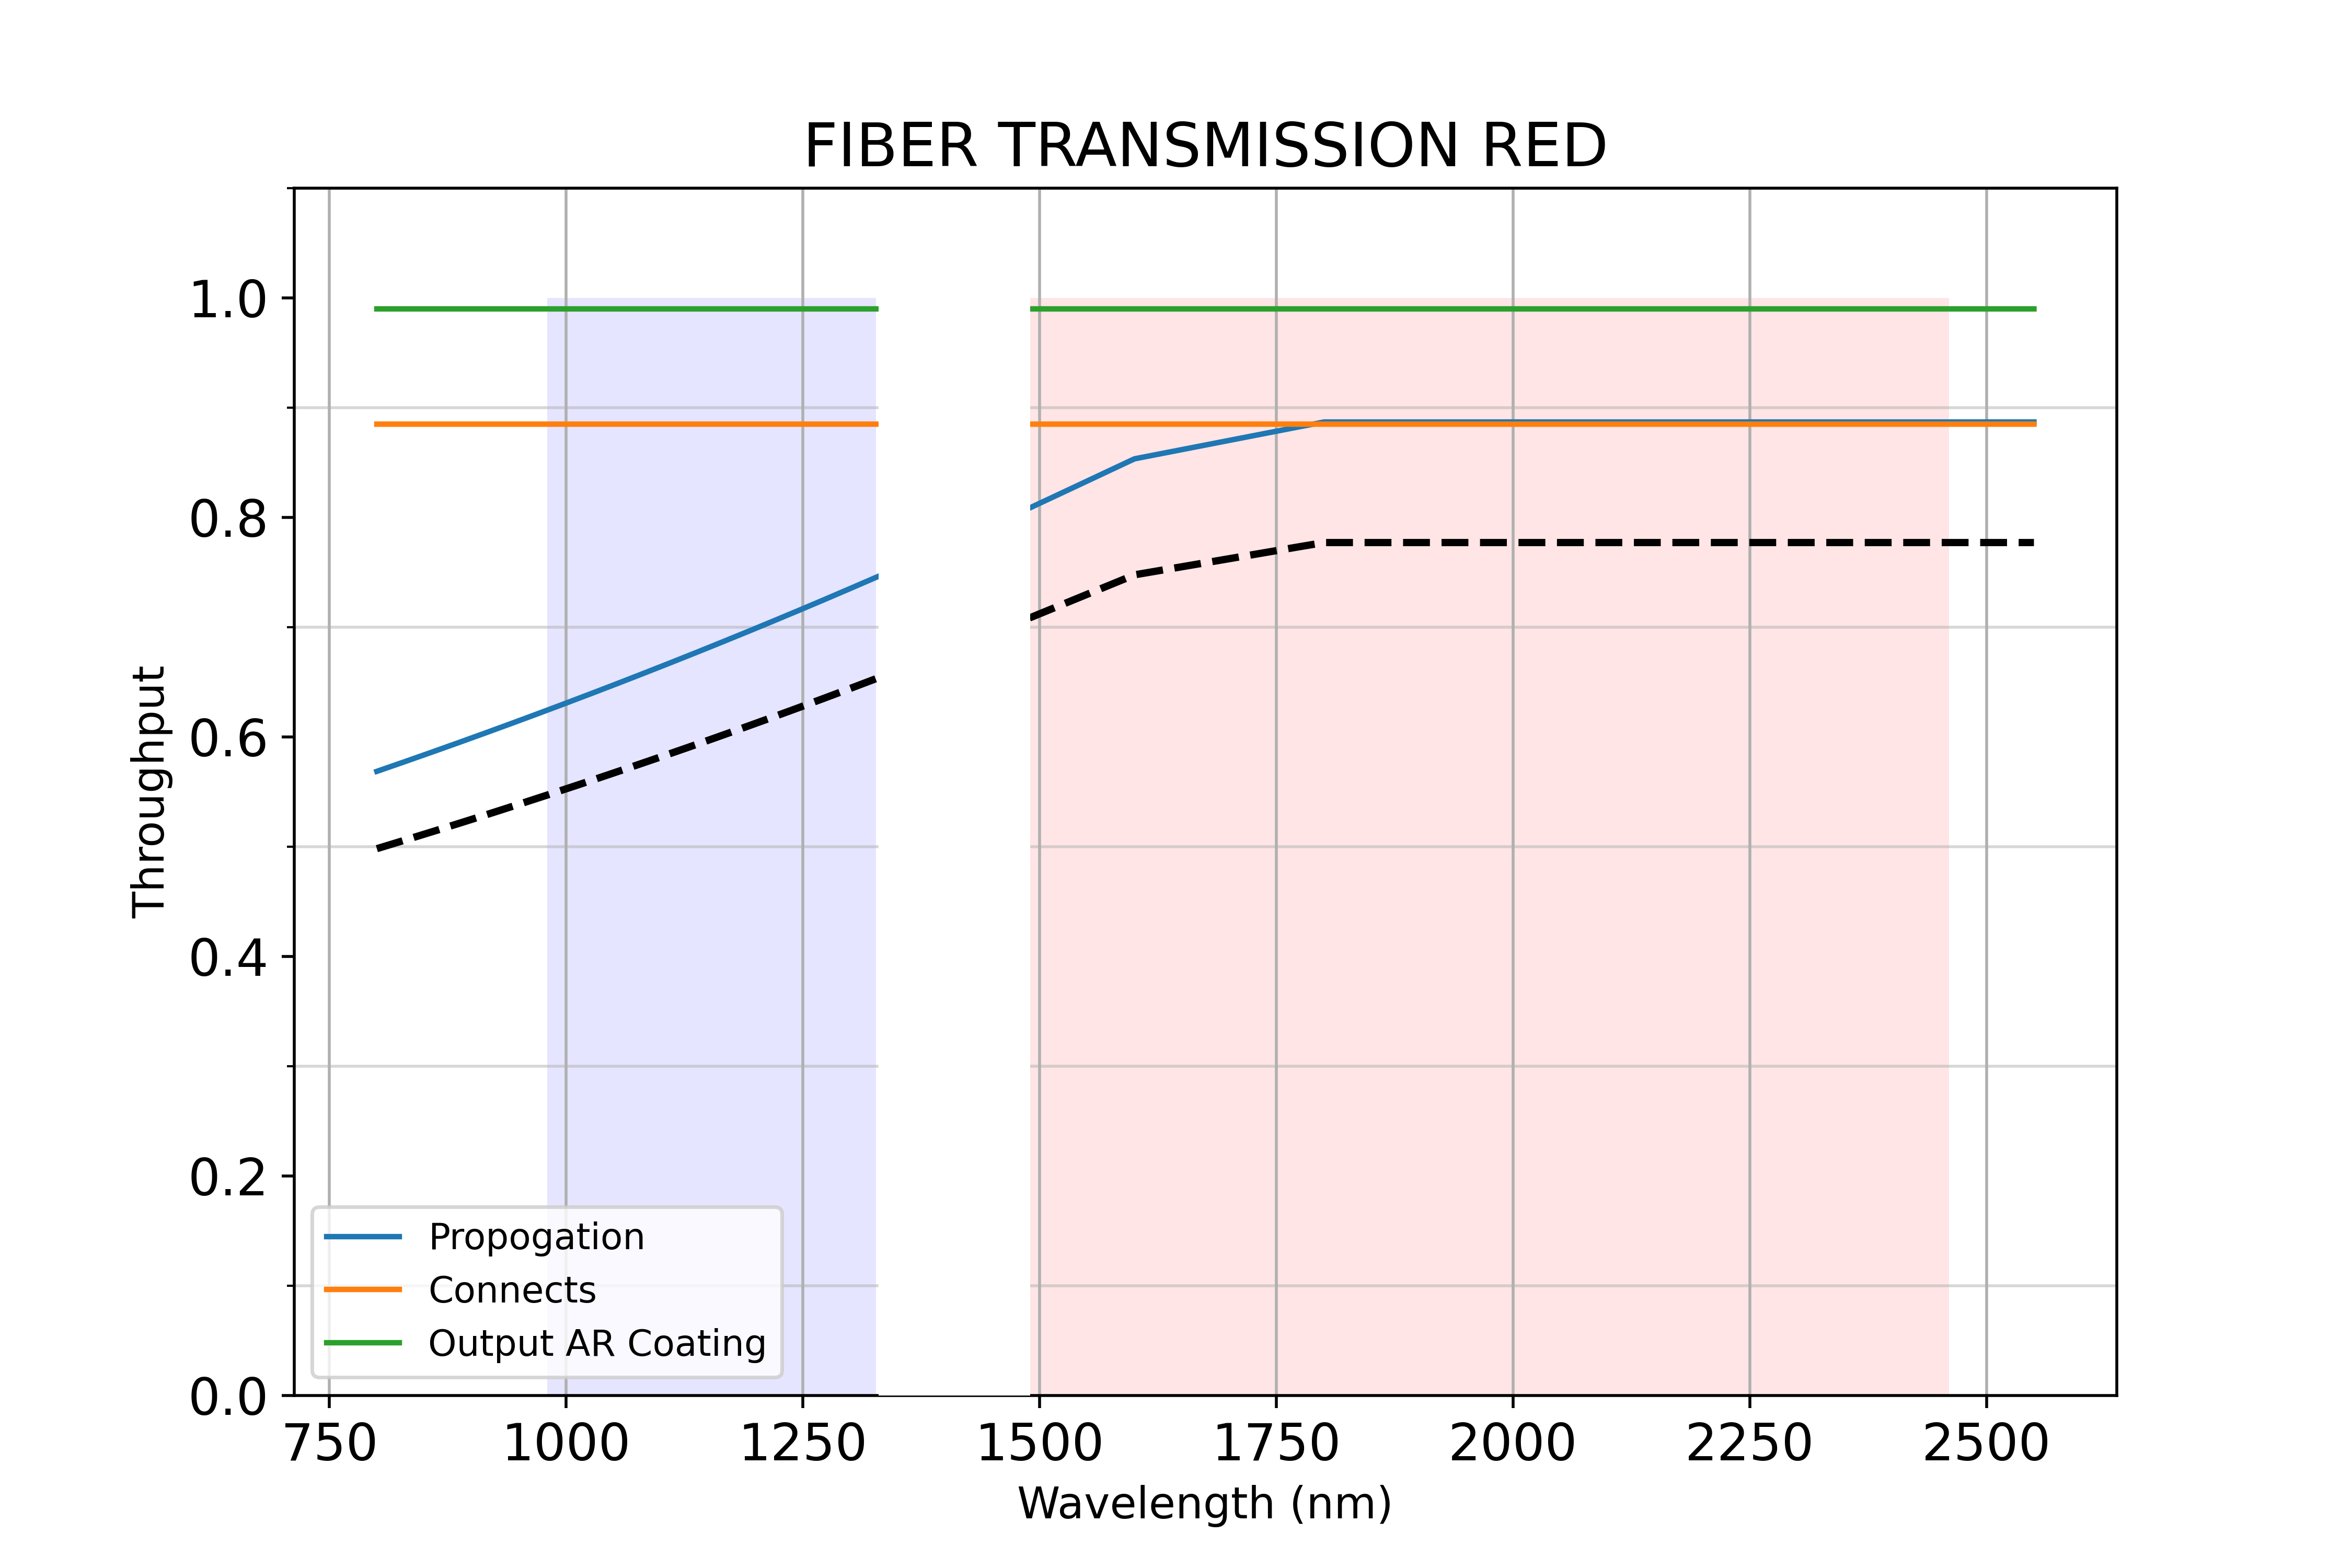

Values plotted in this chart, from the file beside it:
# wavelength (nm), transmission (I/F)
8.000000000000000444e-01, 4.982280912257212035e-01
8.000499999999999279e-01, 4.982411201663806133e-01
8.000999999999999224e-01, 4.982541494017111994e-01
8.001499999999999169e-01, 4.982671789317169031e-01
8.001999999999998003e-01, 4.982802087564053850e-01
8.002499999999997948e-01, 4.982932388757806419e-01
8.002999999999996783e-01, 4.983062692898491131e-01
8.003499999999996728e-01, 4.983192999986161276e-01
8.003999999999996673e-01, 4.983323310020876251e-01
8.004499999999995508e-01, 4.983453623002688238e-01
8.004999999999995453e-01, 4.983583938931656632e-01
8.005499999999995397e-01, 4.983714257807836390e-01
8.005999999999994232e-01, 4.983844579631284133e-01
8.006499999999994177e-01, 4.983974904402054817e-01
8.006999999999994122e-01, 4.984105232120206175e-01
8.007499999999992957e-01, 4.984235562785793716e-01
8.007999999999992902e-01, 4.984365896398875173e-01
8.008499999999991736e-01, 4.984496232959506057e-01
8.008999999999991681e-01, 4.984626572467740213e-01
8.009499999999991626e-01, 4.984756914923637039e-01
8.009999999999990461e-01, 4.984887260327250935e-01
8.010499999999990406e-01, 4.985017608678638523e-01
8.010999999999990351e-01, 4.985147959977856980e-01
8.011499999999989186e-01, 4.985278314224962926e-01
8.011999999999989130e-01, 4.985408671420010207e-01
8.012499999999989075e-01, 4.985539031563056001e-01
8.012999999999987910e-01, 4.985669394654158038e-01
8.013499999999987855e-01, 4.985799760693370164e-01
8.013999999999987800e-01, 4.985930129680751777e-01
8.014499999999986635e-01, 4.986060501616356722e-01
8.014999999999986580e-01, 4.986190876500241065e-01
8.015499999999985414e-01, 4.986321254332463093e-01
8.015999999999985359e-01, 4.986451635113076652e-01
8.016499999999985304e-01, 4.986582018842140029e-01
8.016999999999984139e-01, 4.986712405519709290e-01
8.017499999999984084e-01, 4.986842795145842722e-01
8.017999999999984029e-01, 4.986973187720586398e-01
8.018499999999982863e-01, 4.987103583244012484e-01
8.018999999999982808e-01, 4.987233981716163167e-01
8.019499999999982753e-01, 4.987364383137103951e-01
8.019999999999981588e-01, 4.987494787506884242e-01
8.020499999999981533e-01, 4.987625194825564545e-01
8.020999999999980368e-01, 4.987755605093199818e-01
8.021499999999980313e-01, 4.987886018309847236e-01
8.021999999999980258e-01, 4.988016434475563421e-01
8.022499999999979092e-01, 4.988146853590403329e-01
8.022999999999979037e-01, 4.988277275654422471e-01
8.023499999999978982e-01, 4.988407700667678579e-01
8.023999999999977817e-01, 4.988538128630228274e-01
8.024499999999977762e-01, 4.988668559542127068e-01
8.024999999999977707e-01, 4.988798993403431026e-01
8.025499999999976541e-01, 4.988929430214196770e-01
8.025999999999976486e-01, 4.989059869974480921e-01
8.026499999999976431e-01, 4.989190312684338990e-01
8.026999999999975266e-01, 4.989320758343828155e-01
8.027499999999975211e-01, 4.989451206953003926e-01
8.027999999999974046e-01, 4.989581658511922369e-01
8.028499999999973991e-01, 4.989712113020641215e-01
8.028999999999973936e-01, 4.989842570479215422e-01
8.029499999999972770e-01, 4.989973030887701055e-01
... 34,940 more rows
